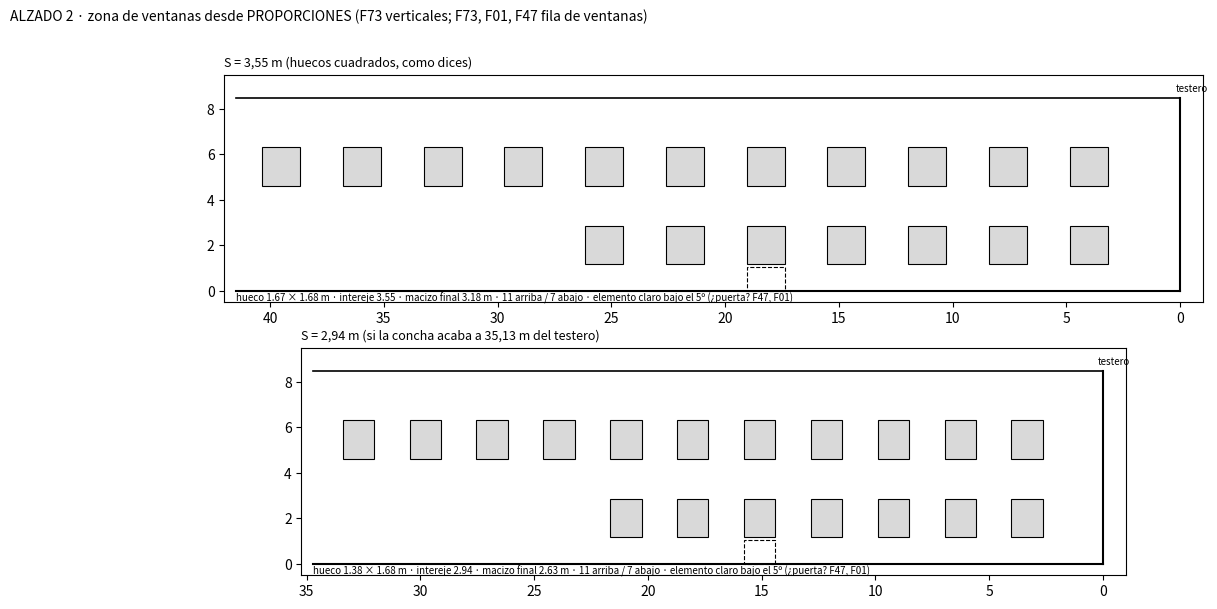

The matplotlib source for this figure:
"""Zona VENTANAS del alzado 2 dibujada SOLO con proporciones medidas en las fotos (sin cámara).
Unidades: H = suelo→coronación del peto (vertical exacta en F73); S = intereje (fuga ajustada en F73, F01, F47).
Queda UNA escala libre (S en metros) que no fija ninguna foto por sí sola: se dibujan sus dos extremos."""
import matplotlib; matplotlib.use("Agg")
import matplotlib.pyplot as plt
from matplotlib.patches import Rectangle
P = dict(hueco=0.47, macizo=1.13, n_alta=11, n_baja=7, dA=0.743, aA=0.545, dB=0.338)
fig, axs = plt.subplots(2, 1, figsize=(14, 6.5))
for ax, (S, H, tit) in zip(axs, ((3.55, 8.5, "S = 3,55 m (huecos cuadrados, como dices)"), (2.94, 8.5, "S = 2,94 m (si la concha acaba a 35,13 m del testero)"))):
    w = P["hueco"] * S; hA = (P["dA"] - P["aA"]) * H
    x_esq = 0.0
    for i in range(P["n_alta"]):
        x = x_esq + P["macizo"] * S - w / 2 + i * S       # centro del hueco 1 a 'macizo' interejes de la esquina
        ax.add_patch(Rectangle((x, P["aA"] * H), w, hA, fc="0.85", ec="k", lw=0.8))
        if i < P["n_baja"]:
            ax.add_patch(Rectangle((x, P["dB"] * H - hA), w, hA, fc="0.85", ec="k", lw=0.8))
            if i == 4: ax.add_patch(Rectangle((x, 0), w, P["dB"] * H - hA - 0.15, fc="none", ec="k", lw=0.8, ls="--"))
    L = P["macizo"] * S + (P["n_alta"] - 1) * S + 2
    ax.plot([0, L], [H, H], "k", lw=1.2); ax.plot([0, L], [0, 0], "k", lw=1.5); ax.plot([0, 0], [0, H], "k", lw=1.5)
    ax.text(0.2, H + 0.25, "testero", fontsize=7)
    ax.set_xlim(L + 0.5, -1); ax.set_ylim(-0.5, H + 1); ax.set_aspect("equal"); ax.set_title(tit, fontsize=9, loc="left")
    ax.text(L, -0.45, f"hueco {w:.2f} × {hA:.2f} m · intereje {S} · macizo final {P['macizo'] * S - w / 2:.2f} m · 11 arriba / 7 abajo · elemento claro bajo el 5º (¿puerta? F47, F01)", fontsize=7, ha="left")
fig.suptitle("ALZADO 2 · zona de ventanas desde PROPORCIONES (F73 verticales; F73, F01, F47 fila de ventanas)", fontsize=10, x=0.01, ha="left")
fig.savefig("PROP_ALZADO2_VENTANAS.png", dpi=90, bbox_inches="tight")
